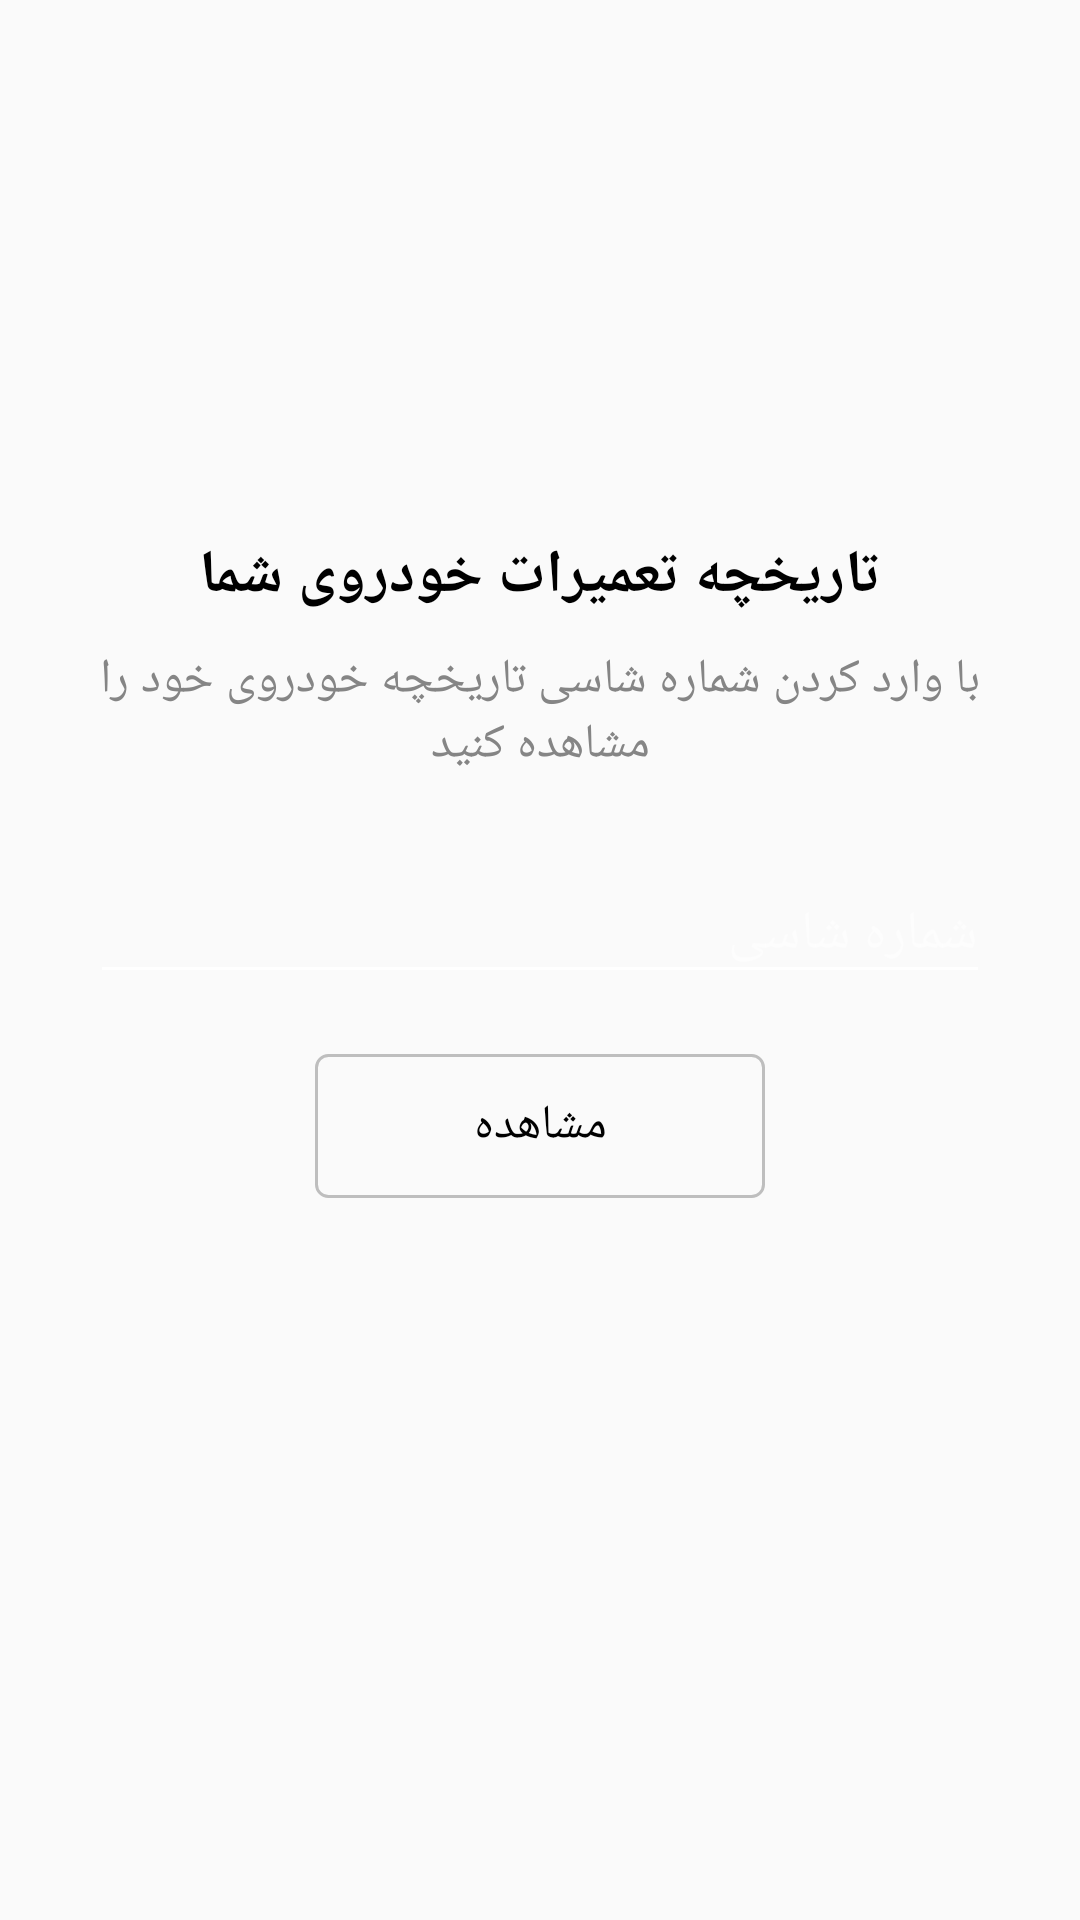

This screen was rendered from an Android layout file. Write that file and the resources it references.
<!-- AndroidManifest.xml: application theme AppTheme -->
<!-- res/layout/ass_repair_history_fragment_layout.xml -->
<?xml version="1.0" encoding="utf-8"?>
<LinearLayout
    android:layout_height="match_parent"
    android:layout_width="match_parent"
    android:orientation="vertical"
    android:gravity="center"
    xmlns:app="http://schemas.android.com/apk/res-auto"
    android:theme="@style/AppTheme.AppBarOverlay"
    xmlns:android="http://schemas.android.com/apk/res/android">
    <LinearLayout
        android:layout_width="match_parent"
        android:layout_height="wrap_content"
        android:orientation="vertical"
        android:paddingRight="30dp"
        android:paddingLeft="30dp"
        android:layout_marginBottom="@dimen/bottomNavigationHeight"
        android:layout_gravity="center"
        android:gravity="center">
        <TextView
            android:layout_width="match_parent"
            android:layout_height="wrap_content"
            android:gravity="center"
            android:textColor="@android:color/black"
            android:textStyle="bold"
            android:textSize="@dimen/textSizeLarge"
            android:text="تاریخچه تعمیرات خودروی شما"/>
        <TextView
            android:layout_width="match_parent"
            android:layout_height="wrap_content"
            android:layout_marginTop="10dp"
            android:textColor="@color/bottomNavigationViewItemColor"
            android:gravity="center"
            android:textSize="@dimen/textSizeNormal"
            android:text="با وارد کردن شماره شاسی تاریخچه خودروی خود را مشاهده کنید"/>
        <android.support.design.widget.TextInputLayout
            android:layout_width="match_parent"
            android:layout_marginTop="20dp"
            android:layout_height="wrap_content">
            <EditText android:id="@+id/input_idNumber"
                android:layout_width="match_parent"
                android:layout_height="wrap_content"
                android:inputType="text"
                android:hint="شماره شاسی" />
        </android.support.design.widget.TextInputLayout>
        <Button
            android:id="@+id/displayHistoryBtn"
            android:layout_width="150dp"
            android:layout_height="wrap_content"
            android:background="@drawable/transparent_button"
            android:textColor="@android:color/black"
            android:gravity="center"
            android:paddingTop="2dp"
            android:paddingBottom="2dp"
            android:layout_marginTop="20dp"
            android:textSize="@dimen/textSizeNormal"
            android:text="مشاهده" />
    </LinearLayout>
</LinearLayout>
<!-- resources referenced by this layout -->
<resources>
  <color name="bottomNavigationViewItemColor">@color/icon_color_inactive</color>
  <dimen name="bottomNavigationHeight" tools:override="true">65dp</dimen>
  <dimen name="textSizeLarge">21dp</dimen>
  <dimen name="textSizeNormal">17dp</dimen>
  <!-- drawable transparent_button (drawable) -->
  <?xml version="1.0" encoding="utf-8"?>
  <selector xmlns:android="http://schemas.android.com/apk/res/android">
      <item>
          <shape android:shape="rectangle">
  
              <solid android:color="#00ffffff"/>
              <stroke android:color="@android:color/secondary_text_dark" android:width="1dp"/>
              <corners android:radius="4dp"/>
          </shape>
      </item>
  </selector>
  <style name="AppTheme.AppBarOverlay" parent="ThemeOverlay.AppCompat.Dark.ActionBar" />
  <style name="AppTheme" parent="Theme.AppCompat.Light.DarkActionBar">
          
          <item name="colorPrimary">@color/colorPrimary</item>
          <item name="colorPrimaryDark">@color/colorPrimaryDark</item>
          <item name="colorAccent">@color/colorAccent</item>
      </style>
  <color name="icon_color_inactive">#858585</color>
  <color name="colorPrimary">#FFA233</color>
  <color name="colorPrimaryDark">#E67E22</color>
  <color name="colorAccent">#FFA233</color>
</resources>
